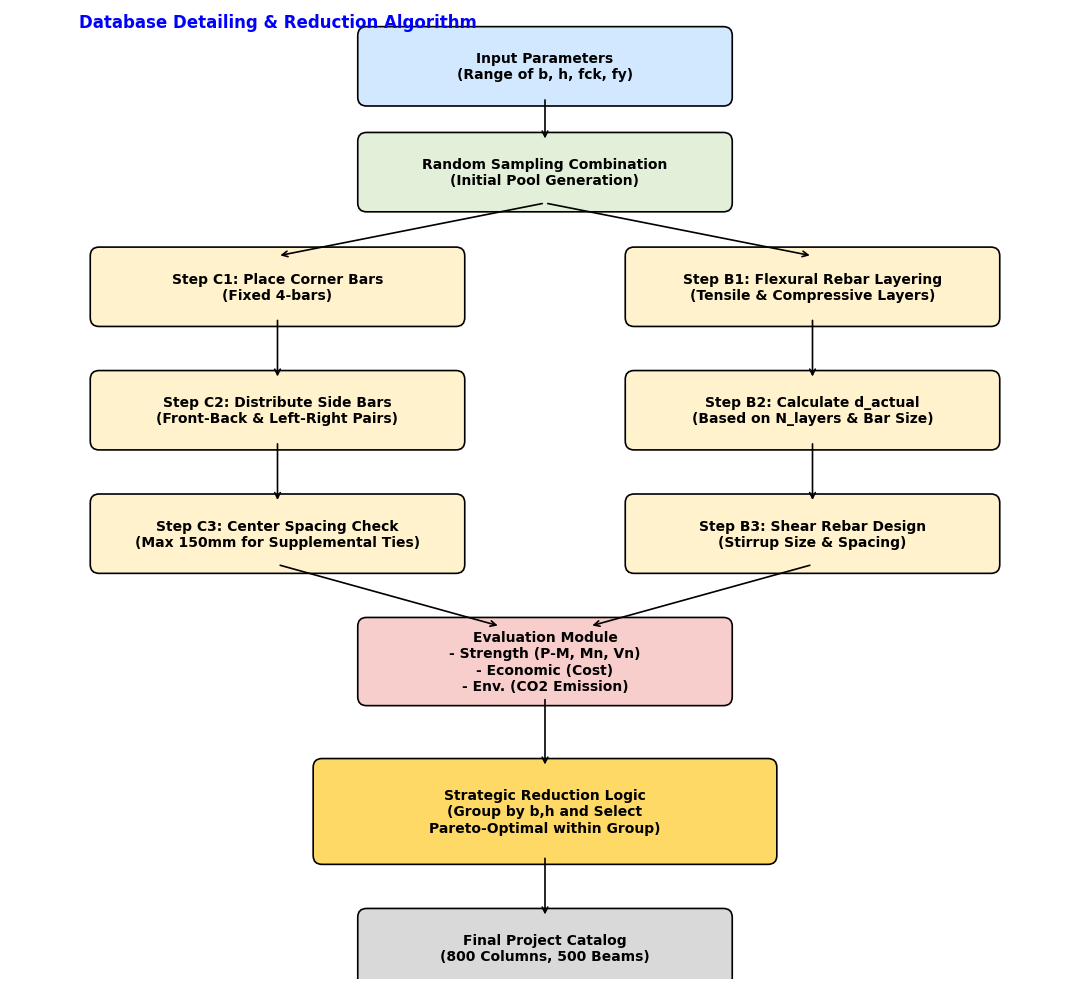

This chart was generated by the following Python code: (Note: this script raises an exception after producing the figure.)
import matplotlib.pyplot as plt
import matplotlib.patches as patches
import os

# --- SCI Paper Style Configuration ---
plt.rcParams['font.family'] = 'Times New Roman'
plt.rcParams['font.size'] = 10

def draw_box(ax, x, y, width, height, text, color='#F0F0F0', boxstyle="round,pad=0.1"):
    rect = patches.FancyBboxPatch((x, y), width, height, boxstyle=boxstyle,
                                  linewidth=1.2, edgecolor='black', facecolor=color)
    ax.add_patch(rect)
    ax.text(x + width/2, y + height/2, text, ha='center', va='center', fontweight='bold', wrap=True)

def draw_arrow(ax, x1, y1, x2, y2):
    ax.annotate('', xy=(x2, y2), xytext=(x1, y1),
                arrowprops=dict(arrowstyle='->', color='black', lw=1.2))

fig, ax = plt.subplots(figsize=(11, 10))
ax.set_xlim(0, 12)
ax.set_ylim(0, 11)
ax.axis('off')

# --- 1. Common Input ---
draw_box(ax, 4, 10, 4, 0.7, "Input Parameters\n(Range of b, h, fck, fy)", color='#D1E8FF')
draw_arrow(ax, 6, 10, 6, 9.5)
draw_box(ax, 4, 8.8, 4, 0.7, "Random Sampling Combination\n(Initial Pool Generation)", color='#E2F0D9')

# --- Branching ---
draw_arrow(ax, 6, 8.8, 3, 8.2) # To Column
draw_arrow(ax, 6, 8.8, 9, 8.2) # To Beam

# --- 2. Column Detailing Logic ---
draw_box(ax, 1, 7.5, 4, 0.7, "Step C1: Place Corner Bars\n(Fixed 4-bars)", color='#FFF2CC')
draw_arrow(ax, 3, 7.5, 3, 6.8)
draw_box(ax, 1, 6.1, 4, 0.7, "Step C2: Distribute Side Bars\n(Front-Back & Left-Right Pairs)", color='#FFF2CC')
draw_arrow(ax, 3, 6.1, 3, 5.4)
draw_box(ax, 1, 4.7, 4, 0.7, "Step C3: Center Spacing Check\n(Max 150mm for Supplemental Ties)", color='#FFF2CC')

# --- 3. Beam Detailing Logic ---
draw_box(ax, 7, 7.5, 4, 0.7, "Step B1: Flexural Rebar Layering\n(Tensile & Compressive Layers)", color='#FFF2CC')
draw_arrow(ax, 9, 7.5, 9, 6.8)
draw_box(ax, 7, 6.1, 4, 0.7, "Step B2: Calculate d_actual\n(Based on N_layers & Bar Size)", color='#FFF2CC')
draw_arrow(ax, 9, 6.1, 9, 5.4)
draw_box(ax, 7, 4.7, 4, 0.7, "Step B3: Shear Rebar Design\n(Stirrup Size & Spacing)", color='#FFF2CC')

# --- 4. Strength & Eco Evaluation (Unified) ---
draw_arrow(ax, 3, 4.7, 5.5, 4.0)
draw_arrow(ax, 9, 4.7, 6.5, 4.0)
draw_box(ax, 4, 3.2, 4, 0.8, "Evaluation Module\n- Strength (P-M, Mn, Vn)\n- Economic (Cost)\n- Env. (CO2 Emission)", color='#F8CECC')

# --- 5. Strategic Reduction ---
draw_arrow(ax, 6, 3.2, 6, 2.4)
draw_box(ax, 3.5, 1.4, 5, 1.0, "Strategic Reduction Logic\n(Group by b,h and Select\nPareto-Optimal within Group)", color='#FFD966')

# --- 6. Final Output ---
draw_arrow(ax, 6, 1.4, 6, 0.7)
draw_box(ax, 4, 0, 4, 0.7, "Final Project Catalog\n(800 Columns, 500 Beams)", color='#D9D9D9')

# Annotations
ax.text(3, 10.8, "Database Detailing & Reduction Algorithm", ha='center', fontsize=12, fontweight='bold', color='blue')

plt.tight_layout()
output_path = os.path.join(os.path.dirname(os.path.dirname(os.path.abspath(__file__))), 'SCI', 'Figure4_DB_Workflow.png')
plt.savefig(output_path, dpi=300, bbox_inches='tight')
print(f"Workflow Diagram saved to {output_path}")
plt.close()
